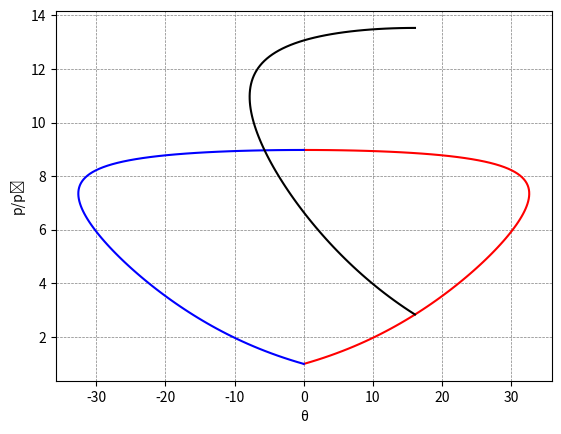

Write Python code to recreate this figure.
# -*- coding: utf-8 -*-
"""
Created on Mon May 23 20:34:18 2022

[redacted]
"""
import numpy as np
from matplotlib import pyplot as plt

#Condiciones de entrada 
Mi=2.8
gamma=1.4
beta_i=35*np.pi/180

#Construccion de la polar incidente
def funShockI(g, M, b):
    #Se definen parametros onda incidente
    Mn=M*np.sin(b)
    P=1+(2*g)*(Mn**2-1)/(g+1)

    Theta_rad=np.arctan((2*(Mn**2-1)/np.tan(b))/(M**2*(g+np.cos(2*b))+2))
    Theta_i_d=Theta_rad*180/np.pi 

    return P, Theta_i_d

#Construccion de la polar reflejada
def funShockR(g, M1, b1):
    M1n=M1*np.sin(b1)    
    M2=((((g-1)*M1n**2+2)**2+(g+1)**2*M1n**2*M1**2*(np.cos(b1))**2)/((2*g*M1n**2-(g-1))*((g-1)*M1n**2+2)))**0.5
    Theta1=np.arctan((2*(M1n**2-1)/np.tan(b1))/(M1**2*(g+np.cos(2*b1))+2))
    
    M2n=((M1n**2+2/(g-1))/(M1n**2*(2*g/(g-1))-1))**0.5
    
    #Se introducen valores de la zona reflejada
    Pr_0=1/(1+(2*g)*(M2n**2-1)/(g+1))
    return M2, Pr_0, Theta1


def funSchock2r(g,M2,b2):
    M2n=M2*np.sin(b2)
    Pr=(1+(2*g)*(M2n**2-1)/(g+1))
    #hasta aqui benne    
    Theta2=np.arctan((2*(M2n**2-1)/np.tan(b2))/(M2**2*(g+np.cos(2*b2))+2))
    Theta2_d=Theta2*180/np.pi
    
    return Pr, Theta2_d


#Contrucción de la rama positiva y negatuva onda incidente
b_p =np.linspace(np.arcsin(1/Mi),np.pi/2, 100)
b_n =np.linspace(-np.pi/2,-np.arcsin(1/Mi), 100)

#Llamada función de onda incidente
P_p, Theta_d_p= funShockI(gamma,Mi,b_p)
P_n, Theta_d_n= funShockI(gamma,Mi,b_n)

#Llamada función de onda reflejada
M2, Pr_0, Theta1=funShockR(gamma, Mi, beta_i)

#Construcción de la rama negativa onda reflejada
b_r =np.linspace(-np.pi/2, -np.arcsin(1/M2), 100)
Pr, Theta2_d=funSchock2r(gamma, M2, b_r)

print(M2, Pr_0, Theta1*180/np.pi)
#Plot onda reflejada
plt.plot(Theta_d_p, P_p, color='red')
plt.plot(Theta_d_n, P_n, color='blue')
plt.plot(Theta1*180/np.pi+Theta2_d, Pr*Pr_0, color='black')

plt.grid(color='grey', linestyle='--', linewidth=0.5)
plt.xlabel('\u03B8')
plt.ylabel('p/p\u2080')
plt.show()
